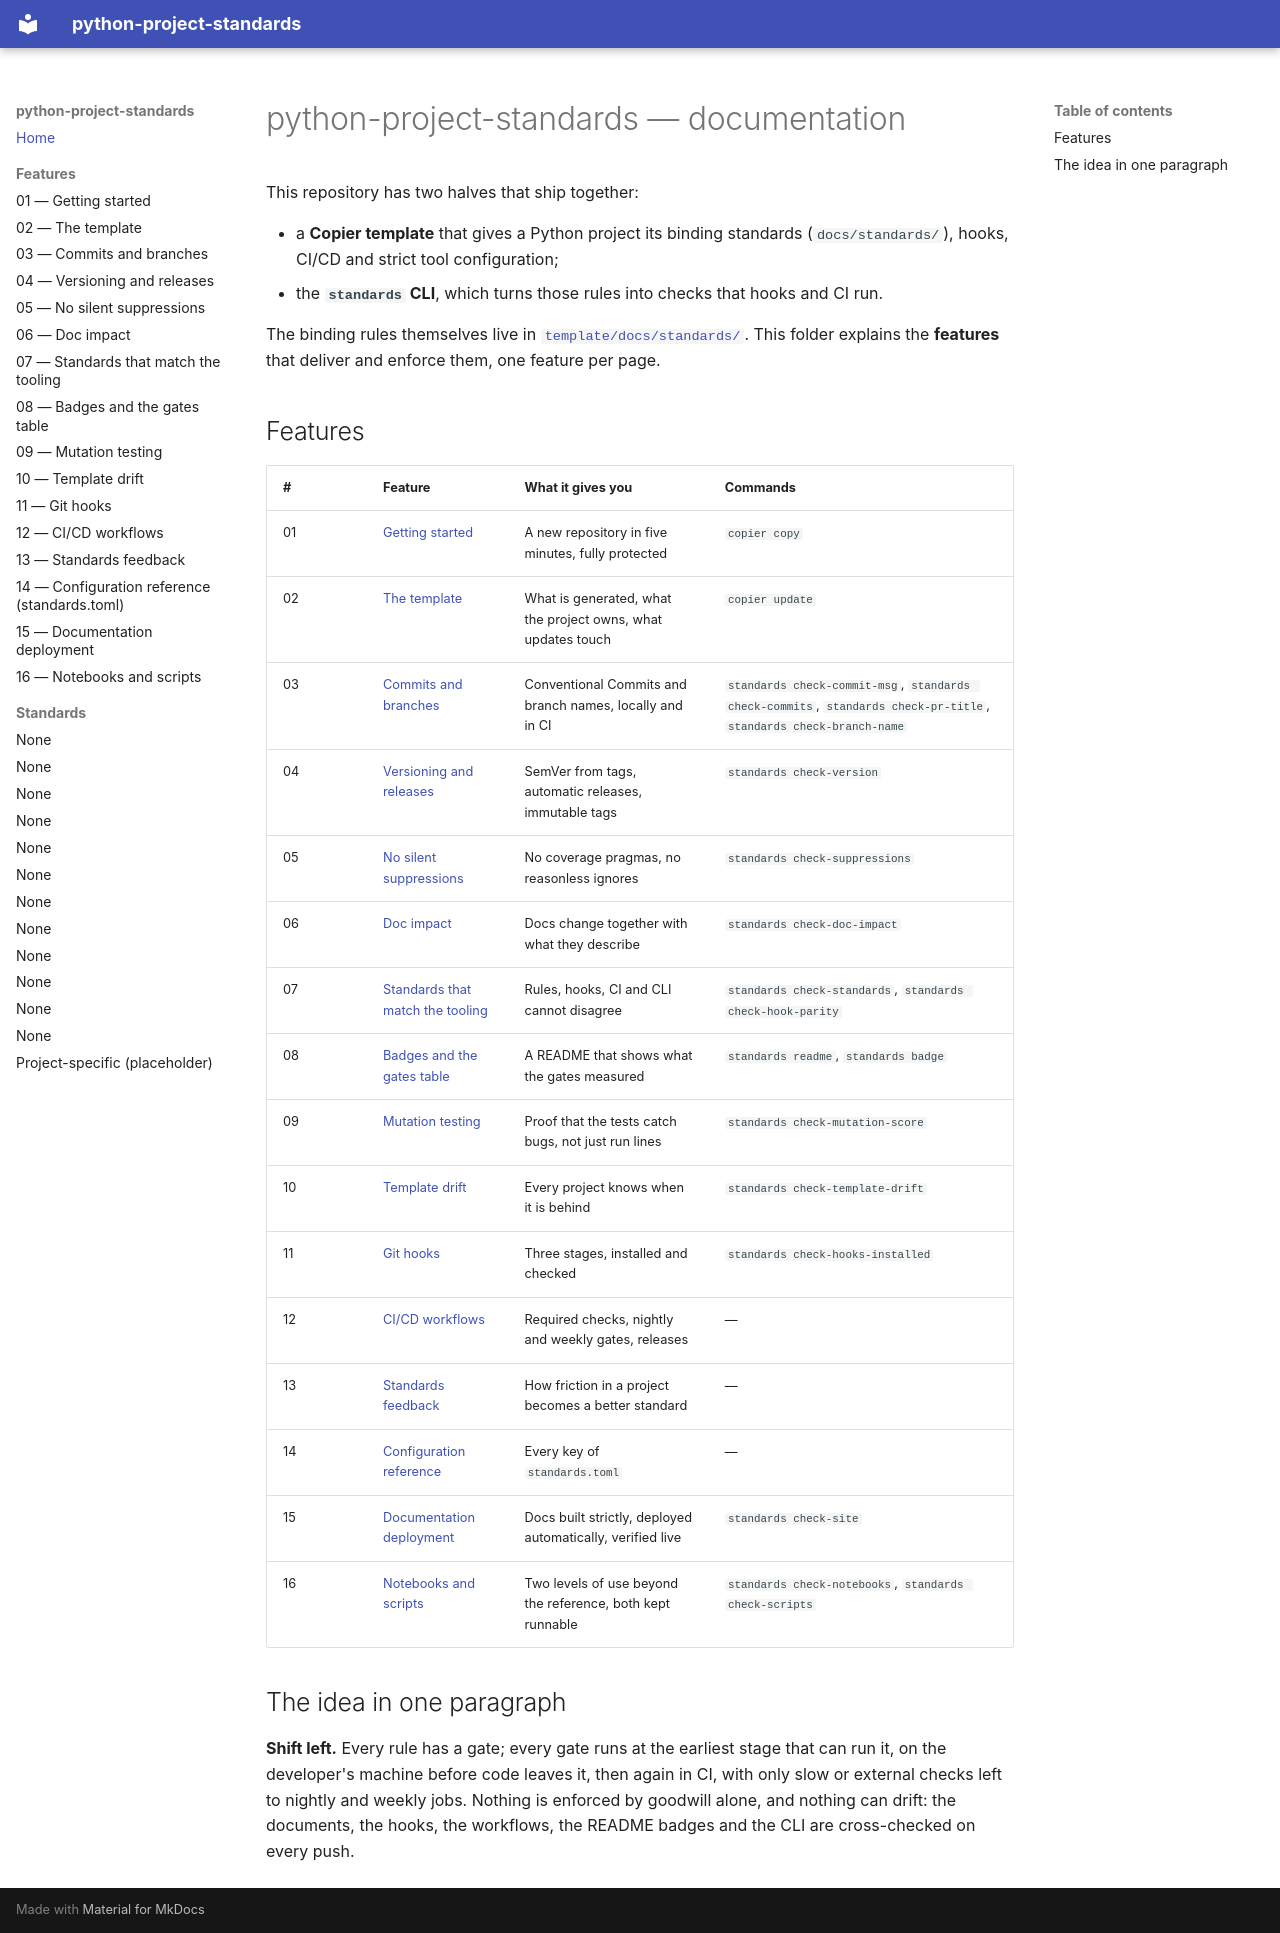

repository: wghami/python-project-standards · page: index.html · generator: mkdocs

# python-project-standards — documentation

This repository has two halves that ship together:

- a **Copier template** that gives a Python project its binding standards (`docs/standards/`),
  hooks, CI/CD and strict tool configuration;
- the **`standards` CLI**, which turns those rules into checks that hooks and CI run.

The binding rules themselves live in
[`template/docs/standards/`](standards/README.md). This folder explains the
**features** that deliver and enforce them, one feature per page.

## Features

| # | Feature | What it gives you | Commands |
|---|---|---|---|
| 01 | [Getting started](01-getting-started.md) | A new repository in five minutes, fully protected | `copier copy` |
| 02 | [The template](02-template.md) | What is generated, what the project owns, what updates touch | `copier update` |
| 03 | [Commits and branches](03-commits-and-branches.md) | Conventional Commits and branch names, locally and in CI | `standards check-commit-msg`, `standards check-commits`, `standards check-pr-title`, `standards check-branch-name` |
| 04 | [Versioning and releases](04-versioning-and-releases.md) | SemVer from tags, automatic releases, immutable tags | `standards check-version` |
| 05 | [No silent suppressions](05-suppressions.md) | No coverage pragmas, no reasonless ignores | `standards check-suppressions` |
| 06 | [Doc impact](06-doc-impact.md) | Docs change together with what they describe | `standards check-doc-impact` |
| 07 | [Standards that match the tooling](07-standards-consistency.md) | Rules, hooks, CI and CLI cannot disagree | `standards check-standards`, `standards check-hook-parity` |
| 08 | [Badges and the gates table](08-badges-and-gates.md) | A README that shows what the gates measured | `standards readme`, `standards badge` |
| 09 | [Mutation testing](09-mutation-testing.md) | Proof that the tests catch bugs, not just run lines | `standards check-mutation-score` |
| 10 | [Template drift](10-template-drift.md) | Every project knows when it is behind | `standards check-template-drift` |
| 11 | [Git hooks](11-git-hooks.md) | Three stages, installed and checked | `standards check-hooks-installed` |
| 12 | [CI/CD workflows](12-ci-workflows.md) | Required checks, nightly and weekly gates, releases | — |
| 13 | [Standards feedback](13-standards-feedback.md) | How friction in a project becomes a better standard | — |
| 14 | [Configuration reference](14-configuration.md) | Every key of `standards.toml` | — |
| 15 | [Documentation deployment](15-docs-deployment.md) | Docs built strictly, deployed automatically, verified live | `standards check-site` |
| 16 | [Notebooks and scripts](16-notebooks-and-scripts.md) | Two levels of use beyond the reference, both kept runnable | `standards check-notebooks`, `standards check-scripts` |

## The idea in one paragraph

**Shift left.** Every rule has a gate; every gate runs at the earliest stage that can run it, on
the developer's machine before code leaves it, then again in CI, with only slow or external checks
left to nightly and weekly jobs. Nothing is enforced by goodwill alone, and nothing can drift:
the documents, the hooks, the workflows, the README badges and the CLI are cross-checked on every
push.
